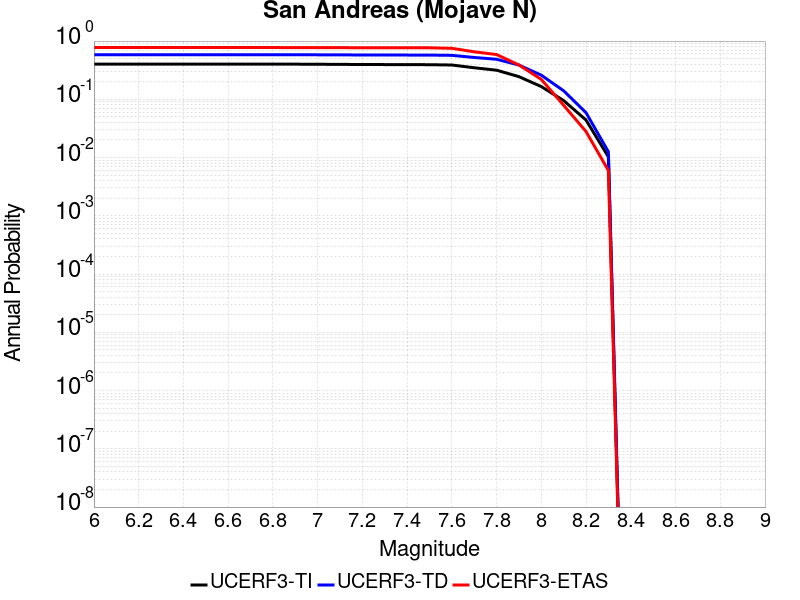

Data behind this chart, as committed beside it:
Magnitude, UCERF3-TI Prob, UCERF3-TD Prob, UCERF3-ETAS Prob
6.0, 0.4028, 0.5836, 0.774
6.1, 0.4028, 0.5836, 0.774
6.2, 0.4028, 0.5836, 0.774
6.3, 0.4028, 0.5836, 0.774
6.4, 0.4028, 0.5836, 0.774
6.5, 0.4023, 0.5831, 0.774
6.6, 0.4023, 0.5831, 0.774
6.7, 0.4021, 0.583, 0.774
6.8, 0.4018, 0.5827, 0.774
6.9, 0.4011, 0.5821, 0.772
7.0, 0.3997, 0.5806, 0.771
7.1, 0.3976, 0.5786, 0.77
7.2, 0.3961, 0.5771, 0.769
7.3, 0.3949, 0.5761, 0.769
7.4, 0.3938, 0.575, 0.766
7.5, 0.3928, 0.574, 0.766
7.6, 0.3883, 0.5688, 0.751
7.7, 0.3482, 0.5228, 0.654
7.8, 0.3163, 0.4873, 0.587
7.9, 0.2451, 0.3875, 0.389
8.0, 0.1656, 0.2597, 0.22
8.1, 0.0951, 0.1401, 0.079
8.2, 0.0441, 0.05901, 0.028
8.3, 0.01029, 0.01259, 0.006
